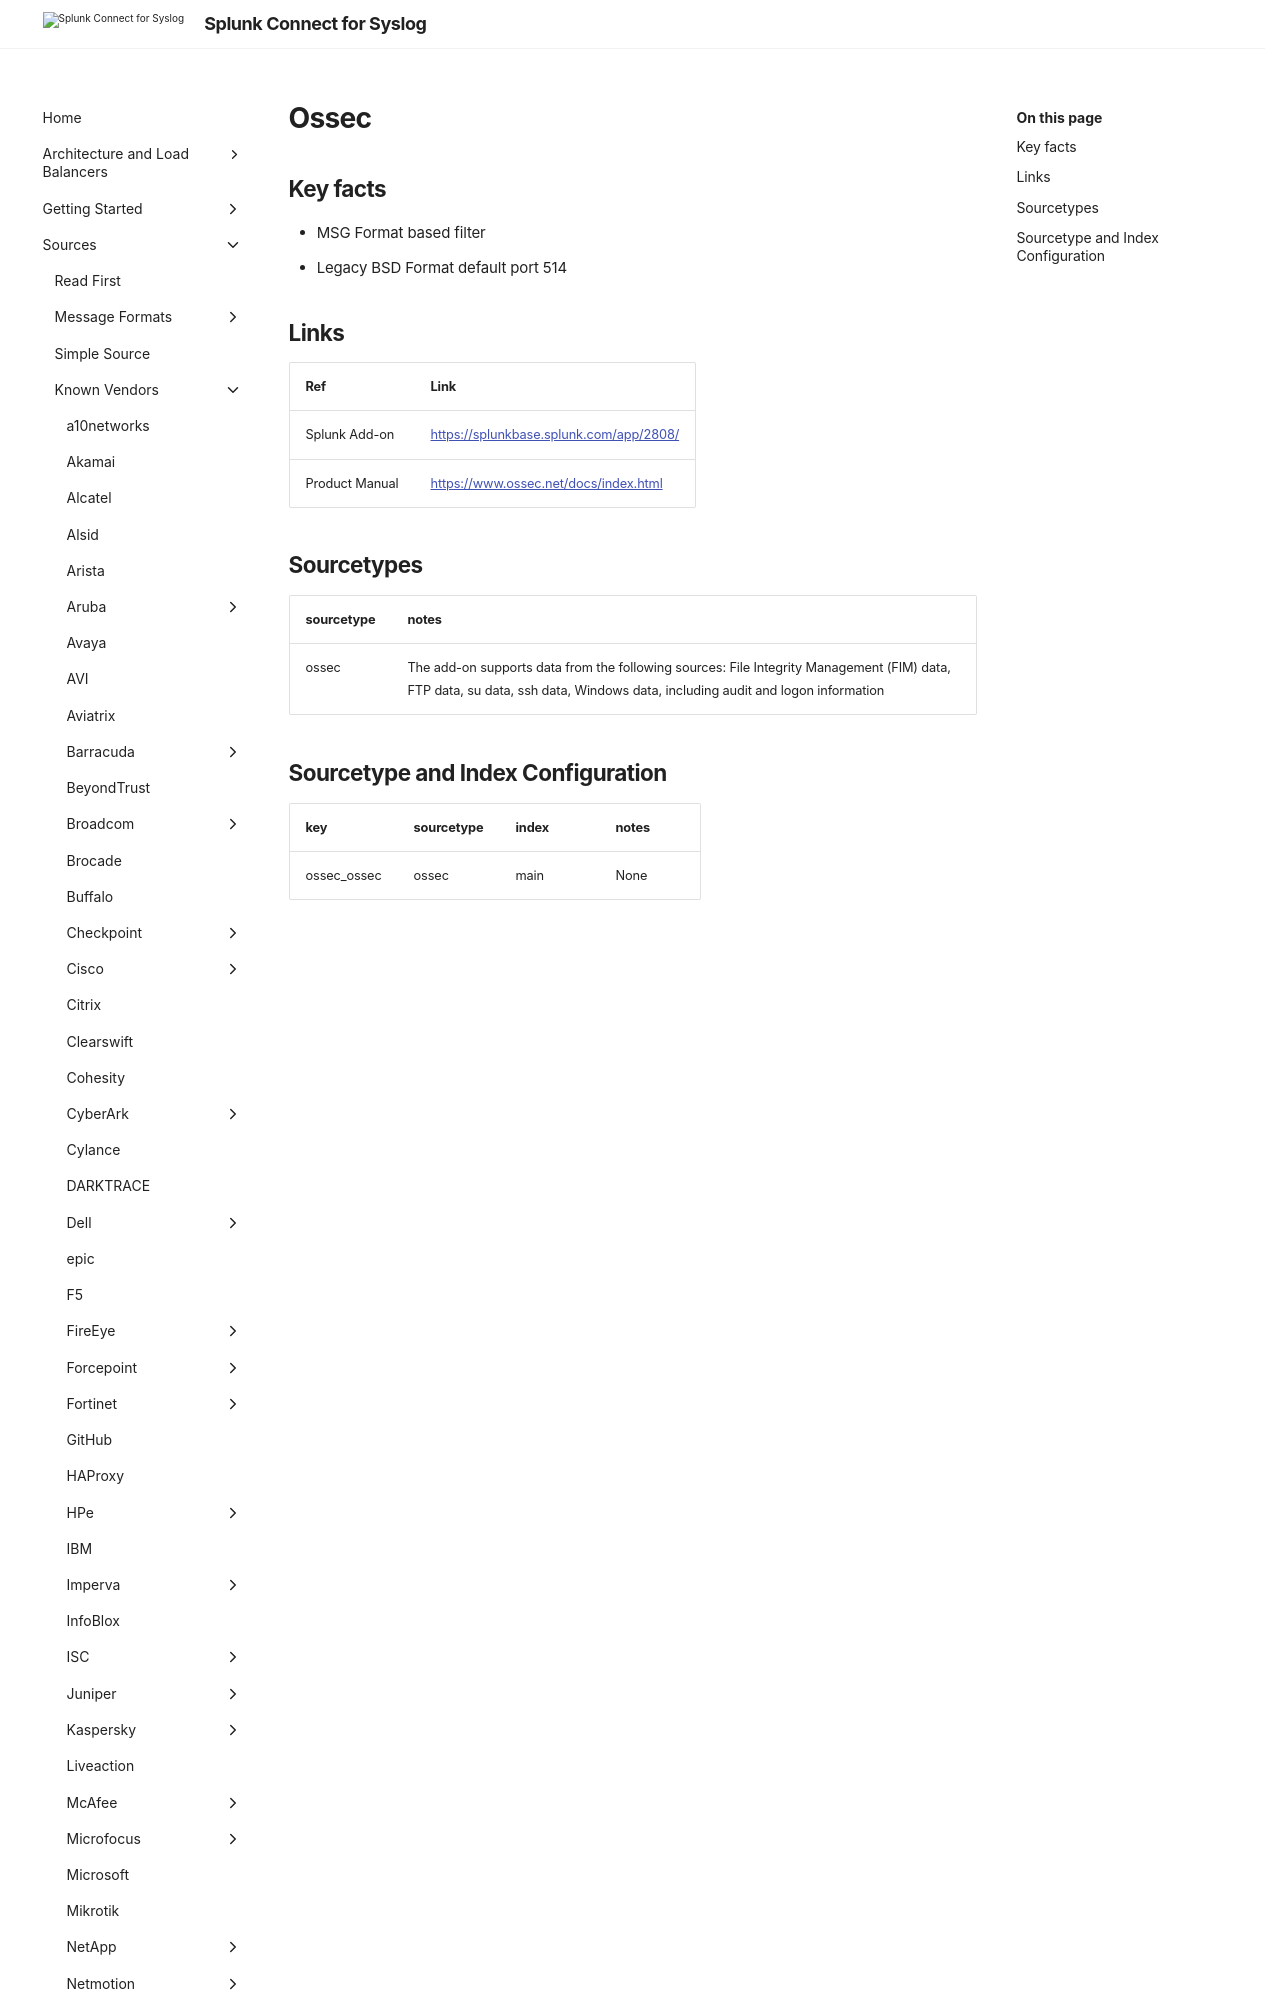

repository: splunk/splunk-connect-for-syslog · page: develop/sources/vendor/Ossec/ossec/index.html · generator: mkdocs

# Ossec

## Key facts

* MSG Format based filter
* Legacy BSD Format default port 514

## Links

| Ref            | Link                                                                                                    |
|----------------|---------------------------------------------------------------------------------------------------------|
| Splunk Add-on  | <https://splunkbase.splunk.com/app/2808/>                                                                |
| Product Manual | <https://www.ossec.net/docs/index.html> |
